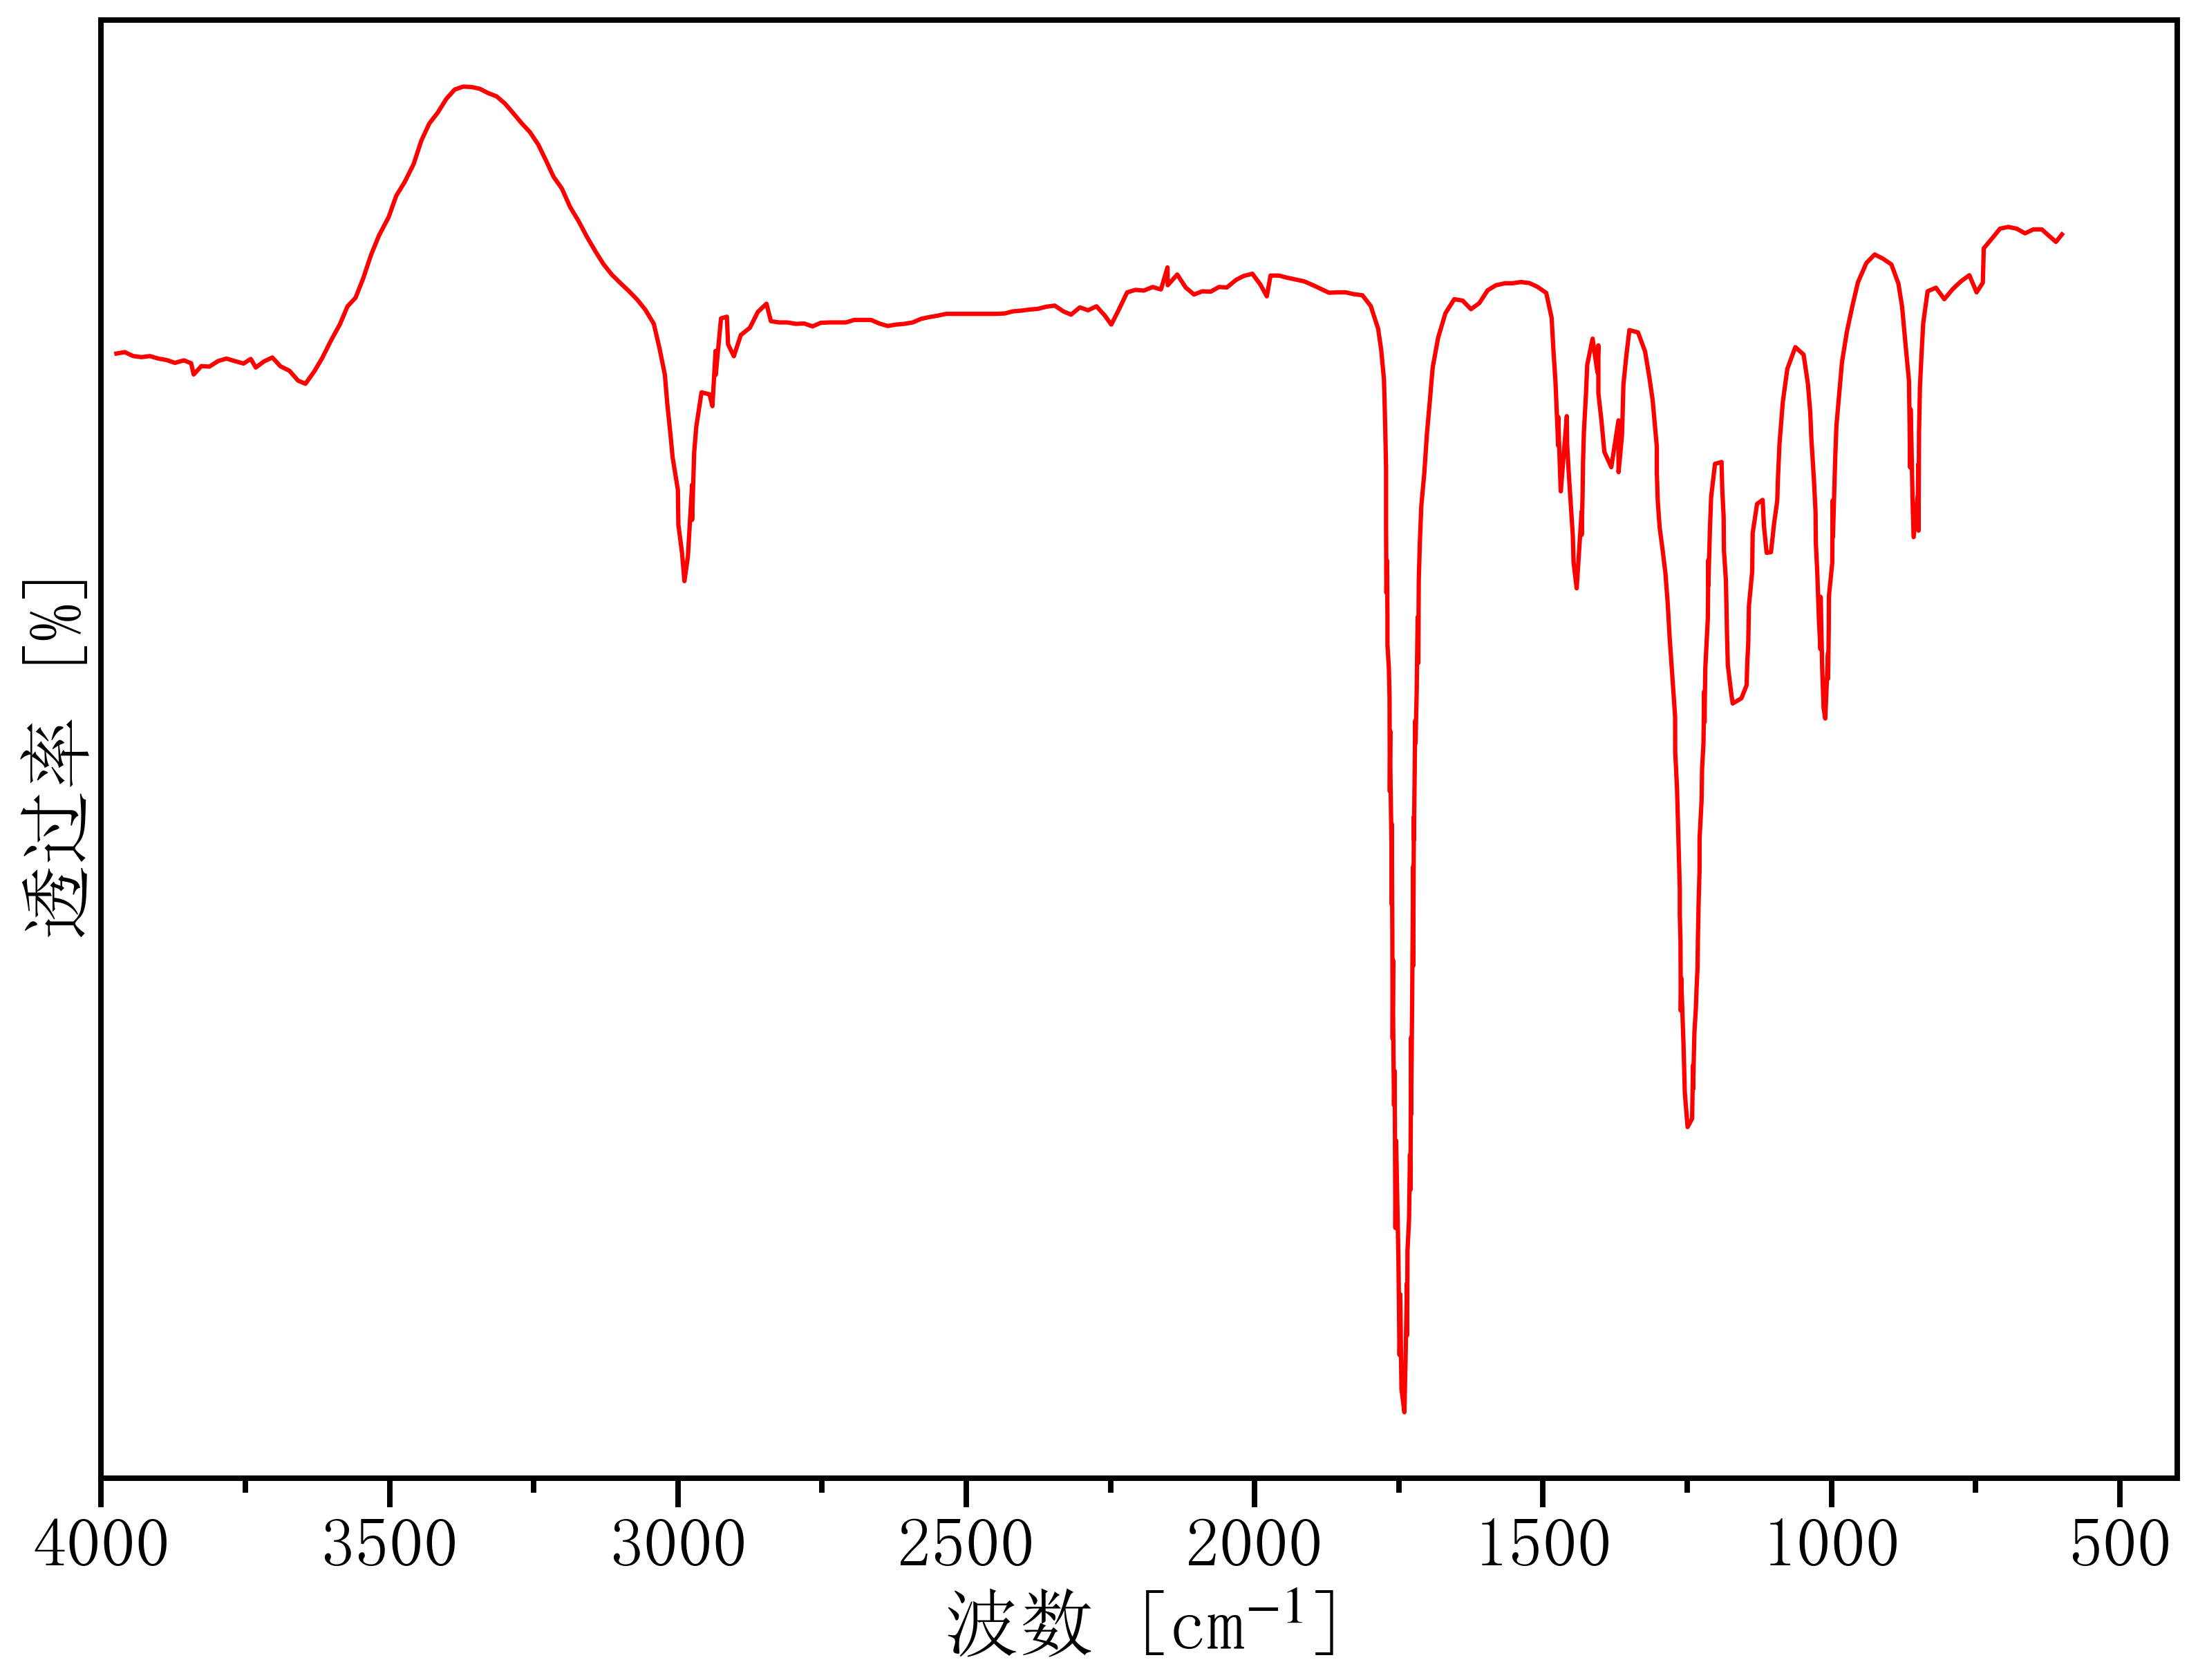

The table this chart was drawn from, first rows:
3987.953768487576, 53.97095291836814
3973, 53.96
3959, 53.99
3945, 53.91
3930, 53.89
3916, 53.91
3901, 53.86
3887, 53.84
3872, 53.78
3856, 53.83
3844, 53.77
3840, 53.55
3826, 53.71
3812, 53.7
3797, 53.81
3783, 53.86
3768, 53.81
3753, 53.76
3741, 53.86
3732, 53.69
3718, 53.81
3703, 53.89
3689, 53.71
3674, 53.62
3658, 53.42
3646, 53.36
3630, 53.61
3617, 53.88
3601, 54.23
3586, 54.55
3573, 54.91
3559, 55.08
3546, 55.47
3532, 55.92
3518, 56.32
3502, 56.68
3488, 57.11
3474, 57.38
3458, 57.74
3445, 58.21
3431, 58.56
3416, 58.77
3401, 59.05
3387, 59.23
3372, 59.29
3358, 59.28
3343, 59.25
3329, 59.16
3315, 59.1
3300, 58.95
3286, 58.76
3271, 58.56
3257, 58.38
3242, 58.13
3228, 57.79
3216, 57.49
3201, 57.25
3187, 56.89
3172, 56.6
3158, 56.29
3143, 56.01
... 372 more rows
